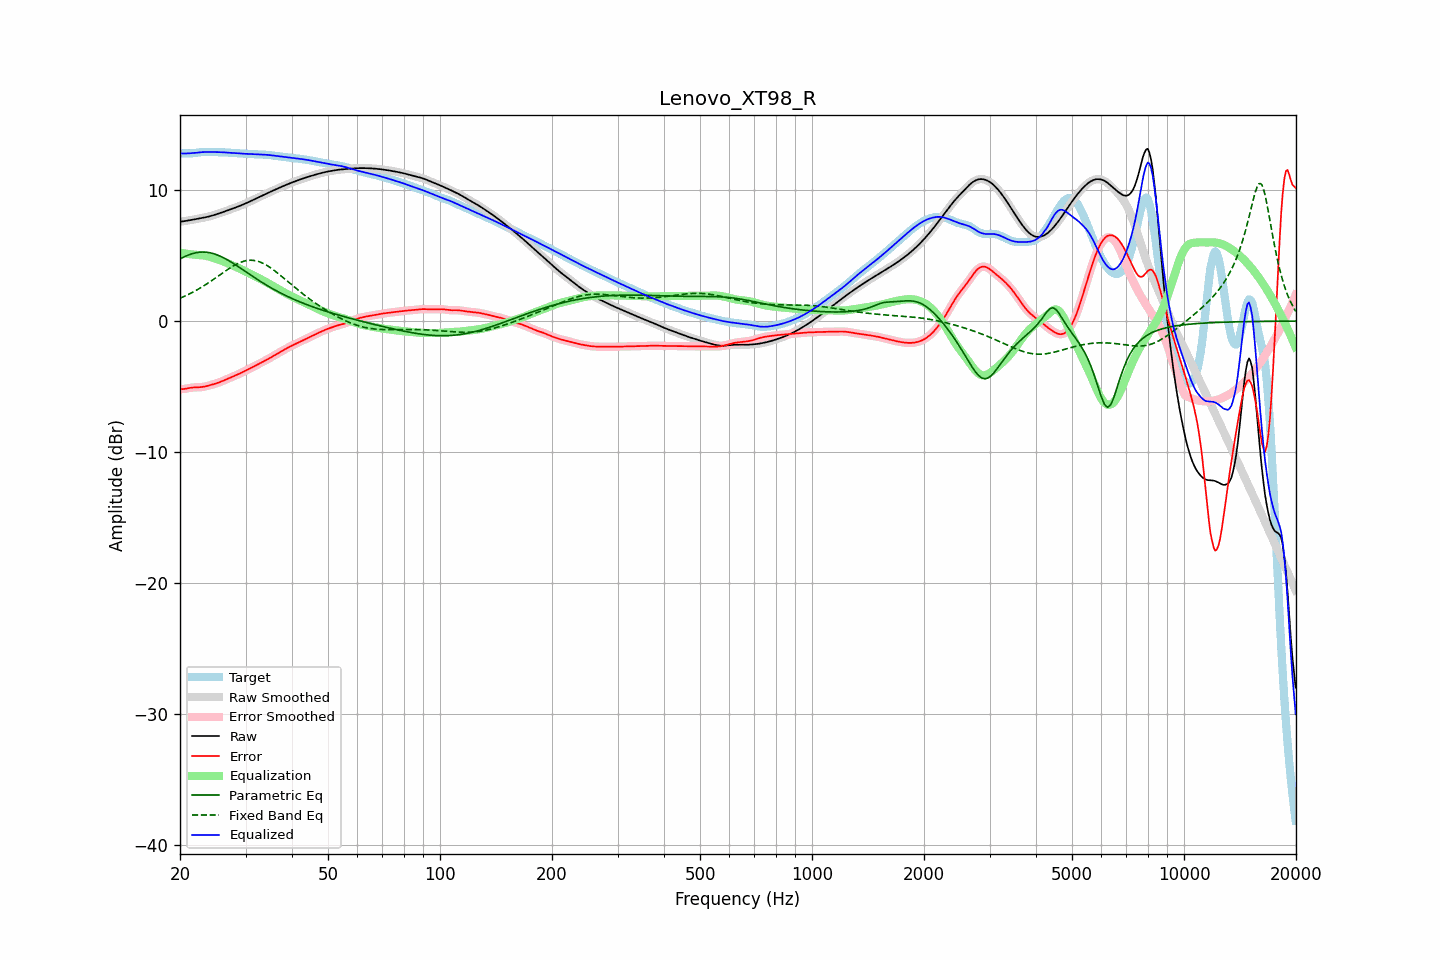

The table this chart was drawn from, first rows:
frequency, raw, error, smoothed, error_smoothed, equalization, parametric_eq, fixed_band_eq, equalized_raw, equalized_smoothed, target
20.00, 7.58, -5.20, 7.58, -5.20, 5.22, 4.74, 1.74, 12.80, 12.80, 12.78
20.20, 7.60, -5.20, 7.60, -5.20, 5.20, 4.81, 1.80, 12.79, 12.79, 12.79
20.40, 7.61, -5.19, 7.61, -5.19, 5.18, 4.87, 1.85, 12.79, 12.79, 12.80
20.61, 7.63, -5.17, 7.63, -5.17, 5.16, 4.92, 1.90, 12.79, 12.79, 12.81
20.81, 7.65, -5.15, 7.65, -5.15, 5.14, 4.98, 1.96, 12.79, 12.79, 12.80
21.02, 7.67, -5.13, 7.67, -5.13, 5.12, 5.03, 2.02, 12.80, 12.80, 12.80
21.23, 7.70, -5.10, 7.69, -5.10, 5.11, 5.08, 2.08, 12.80, 12.80, 12.80
21.44, 7.72, -5.08, 7.72, -5.09, 5.10, 5.12, 2.14, 12.81, 12.81, 12.80
21.66, 7.74, -5.07, 7.74, -5.07, 5.08, 5.16, 2.21, 12.82, 12.82, 12.81
21.87, 7.76, -5.06, 7.76, -5.06, 5.07, 5.19, 2.27, 12.83, 12.83, 12.83
22.09, 7.78, -5.06, 7.78, -5.06, 5.06, 5.21, 2.34, 12.85, 12.85, 12.84
22.31, 7.81, -5.06, 7.81, -5.06, 5.05, 5.23, 2.41, 12.86, 12.86, 12.86
22.54, 7.83, -5.05, 7.83, -5.05, 5.05, 5.25, 2.48, 12.87, 12.87, 12.88
22.76, 7.85, -5.04, 7.85, -5.04, 5.04, 5.26, 2.55, 12.89, 12.89, 12.89
22.99, 7.87, -5.03, 7.87, -5.03, 5.02, 5.27, 2.63, 12.90, 12.90, 12.90
23.22, 7.90, -5.01, 7.90, -5.01, 5.00, 5.26, 2.71, 12.90, 12.90, 12.91
23.45, 7.93, -4.98, 7.93, -4.98, 4.98, 5.26, 2.78, 12.90, 12.91, 12.91
23.69, 7.95, -4.95, 7.95, -4.95, 4.95, 5.24, 2.86, 12.91, 12.91, 12.91
23.92, 7.98, -4.92, 7.98, -4.92, 4.92, 5.23, 2.95, 12.91, 12.91, 12.90
24.16, 8.02, -4.88, 8.02, -4.89, 4.89, 5.20, 3.03, 12.90, 12.90, 12.90
24.40, 8.05, -4.85, 8.05, -4.85, 4.85, 5.18, 3.11, 12.90, 12.90, 12.90
24.65, 8.09, -4.81, 8.09, -4.81, 4.82, 5.14, 3.20, 12.90, 12.90, 12.90
24.89, 8.12, -4.78, 8.12, -4.78, 4.78, 5.10, 3.28, 12.90, 12.90, 12.90
25.14, 8.16, -4.74, 8.16, -4.74, 4.74, 5.06, 3.37, 12.90, 12.90, 12.90
25.39, 8.20, -4.70, 8.20, -4.70, 4.69, 5.01, 3.46, 12.89, 12.90, 12.90
25.65, 8.24, -4.65, 8.24, -4.65, 4.65, 4.95, 3.54, 12.89, 12.89, 12.89
25.91, 8.29, -4.60, 8.29, -4.60, 4.60, 4.90, 3.63, 12.89, 12.89, 12.89
26.16, 8.33, -4.55, 8.33, -4.55, 4.55, 4.84, 3.72, 12.88, 12.88, 12.88
26.43, 8.38, -4.50, 8.38, -4.50, 4.50, 4.77, 3.80, 12.87, 12.87, 12.87
26.69, 8.42, -4.44, 8.42, -4.44, 4.45, 4.70, 3.88, 12.87, 12.87, 12.86
26.96, 8.46, -4.39, 8.46, -4.39, 4.39, 4.64, 3.97, 12.86, 12.86, 12.85
27.23, 8.51, -4.34, 8.51, -4.34, 4.34, 4.56, 4.05, 12.85, 12.85, 12.85
27.50, 8.55, -4.29, 8.55, -4.29, 4.29, 4.49, 4.12, 12.84, 12.84, 12.84
27.77, 8.60, -4.23, 8.60, -4.23, 4.23, 4.41, 4.20, 12.83, 12.83, 12.83
28.05, 8.64, -4.18, 8.64, -4.18, 4.18, 4.33, 4.27, 12.82, 12.82, 12.82
28.33, 8.69, -4.13, 8.69, -4.13, 4.13, 4.25, 4.33, 12.81, 12.81, 12.82
28.62, 8.73, -4.07, 8.73, -4.07, 4.07, 4.17, 4.39, 12.80, 12.80, 12.81
28.90, 8.78, -4.01, 8.78, -4.01, 4.01, 4.09, 4.45, 12.80, 12.80, 12.80
29.19, 8.83, -3.96, 8.83, -3.96, 3.96, 4.01, 4.50, 12.79, 12.79, 12.79
29.48, 8.88, -3.90, 8.88, -3.90, 3.90, 3.92, 4.54, 12.78, 12.78, 12.78
29.78, 8.94, -3.84, 8.94, -3.84, 3.84, 3.84, 4.58, 12.77, 12.77, 12.77
30.08, 8.99, -3.78, 8.99, -3.78, 3.78, 3.76, 4.60, 12.77, 12.77, 12.77
30.38, 9.05, -3.71, 9.05, -3.71, 3.71, 3.67, 4.63, 12.76, 12.76, 12.76
30.68, 9.10, -3.65, 9.10, -3.65, 3.65, 3.59, 4.64, 12.75, 12.75, 12.75
30.99, 9.16, -3.59, 9.16, -3.59, 3.59, 3.51, 4.64, 12.75, 12.75, 12.75
31.30, 9.22, -3.52, 9.22, -3.52, 3.53, 3.43, 4.64, 12.74, 12.74, 12.74
31.61, 9.27, -3.46, 9.27, -3.46, 3.46, 3.35, 4.63, 12.74, 12.74, 12.73
31.93, 9.33, -3.40, 9.33, -3.40, 3.40, 3.27, 4.60, 12.73, 12.73, 12.73
32.24, 9.39, -3.34, 9.39, -3.34, 3.34, 3.19, 4.58, 12.73, 12.73, 12.73
32.57, 9.45, -3.27, 9.45, -3.27, 3.27, 3.11, 4.54, 12.72, 12.72, 12.72
32.89, 9.51, -3.21, 9.51, -3.21, 3.21, 3.03, 4.50, 12.72, 12.72, 12.72
33.22, 9.57, -3.15, 9.57, -3.15, 3.15, 2.95, 4.44, 12.71, 12.71, 12.71
33.55, 9.62, -3.08, 9.62, -3.08, 3.08, 2.87, 4.39, 12.71, 12.71, 12.71
33.89, 9.68, -3.02, 9.68, -3.02, 3.02, 2.80, 4.32, 12.70, 12.70, 12.70
34.23, 9.74, -2.95, 9.74, -2.95, 2.95, 2.73, 4.25, 12.69, 12.69, 12.69
34.57, 9.80, -2.88, 9.80, -2.88, 2.88, 2.65, 4.17, 12.68, 12.68, 12.68
34.92, 9.86, -2.81, 9.86, -2.81, 2.81, 2.58, 4.09, 12.67, 12.67, 12.67
35.27, 9.91, -2.74, 9.91, -2.74, 2.74, 2.51, 4.01, 12.65, 12.65, 12.65
35.62, 9.97, -2.67, 9.97, -2.67, 2.67, 2.44, 3.92, 12.64, 12.64, 12.64
35.97, 10.02, -2.60, 10.02, -2.60, 2.60, 2.37, 3.83, 12.62, 12.62, 12.62
... 635 more rows
